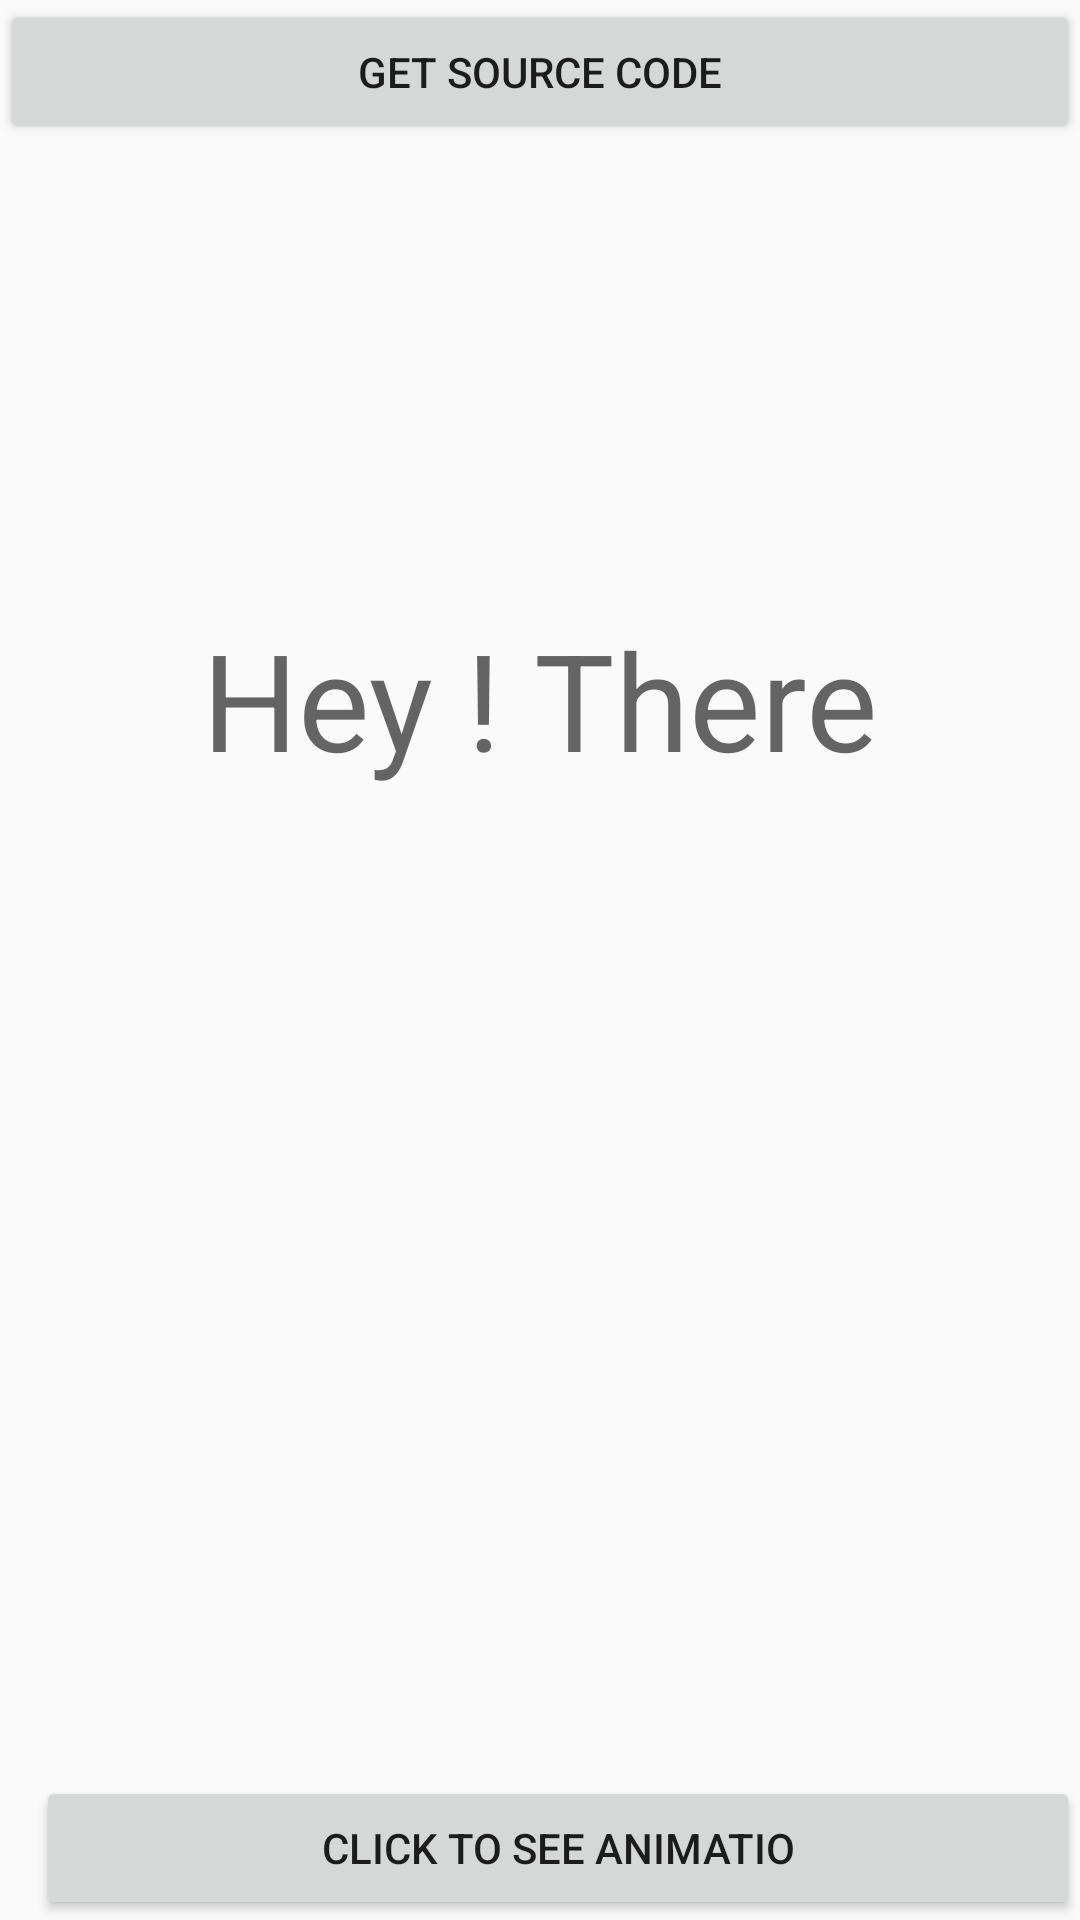

Here is an Android app screen rendered from its layout file. Give the layout XML and the strings, colors and styles it references.
<!-- AndroidManifest.xml: application theme AppTheme -->
<!-- res/layout/first.xml -->
<?xml version="1.0" encoding="utf-8"?>
<RelativeLayout xmlns:android="http://schemas.android.com/apk/res/android"
    android:orientation="vertical" android:layout_width="match_parent"
    android:layout_height="match_parent">

    <Button
        android:id="@+id/buttonA"
        android:layout_width="match_parent"
        android:layout_height="wrap_content"
        android:layout_alignParentBottom="true"
        android:layout_alignParentStart="true"
        android:layout_marginStart="12dp"
        android:text="Click TO See Animatio" />

    <TextView
        android:id="@+id/textViewA"
        android:layout_width="wrap_content"
        android:layout_height="wrap_content"
        android:layout_alignParentTop="true"
        android:layout_centerHorizontal="true"
        android:layout_marginTop="203dp"
        android:text="Hey ! There"
        android:textAppearance="@style/TextAppearance.AppCompat.Display2" />

    <Button
        android:id="@+id/buttonS"
        android:layout_width="wrap_content"
        android:layout_height="wrap_content"
        android:layout_alignParentTop="true"
        android:text="Get Source Code"
        android:layout_alignParentEnd="true"
        android:layout_alignParentStart="true" />
</RelativeLayout>
<!-- resources referenced by this layout -->
<resources>
  <style name="AppTheme" parent="Theme.AppCompat.Light.DarkActionBar">
          
          <item name="colorPrimary">@color/colorPrimary</item>
          <item name="colorPrimaryDark">@color/colorPrimaryDark</item>
          <item name="colorAccent">@color/colorAccent</item>
      </style>
  <!-- not gathered from this repository: default colours our renderer supplied (Android Studio template values) -->
  <color name="colorPrimary">#FF6200EE</color>
  <color name="colorPrimaryDark">#FF3700B3</color>
  <color name="colorAccent">#FF03DAC5</color>
</resources>
